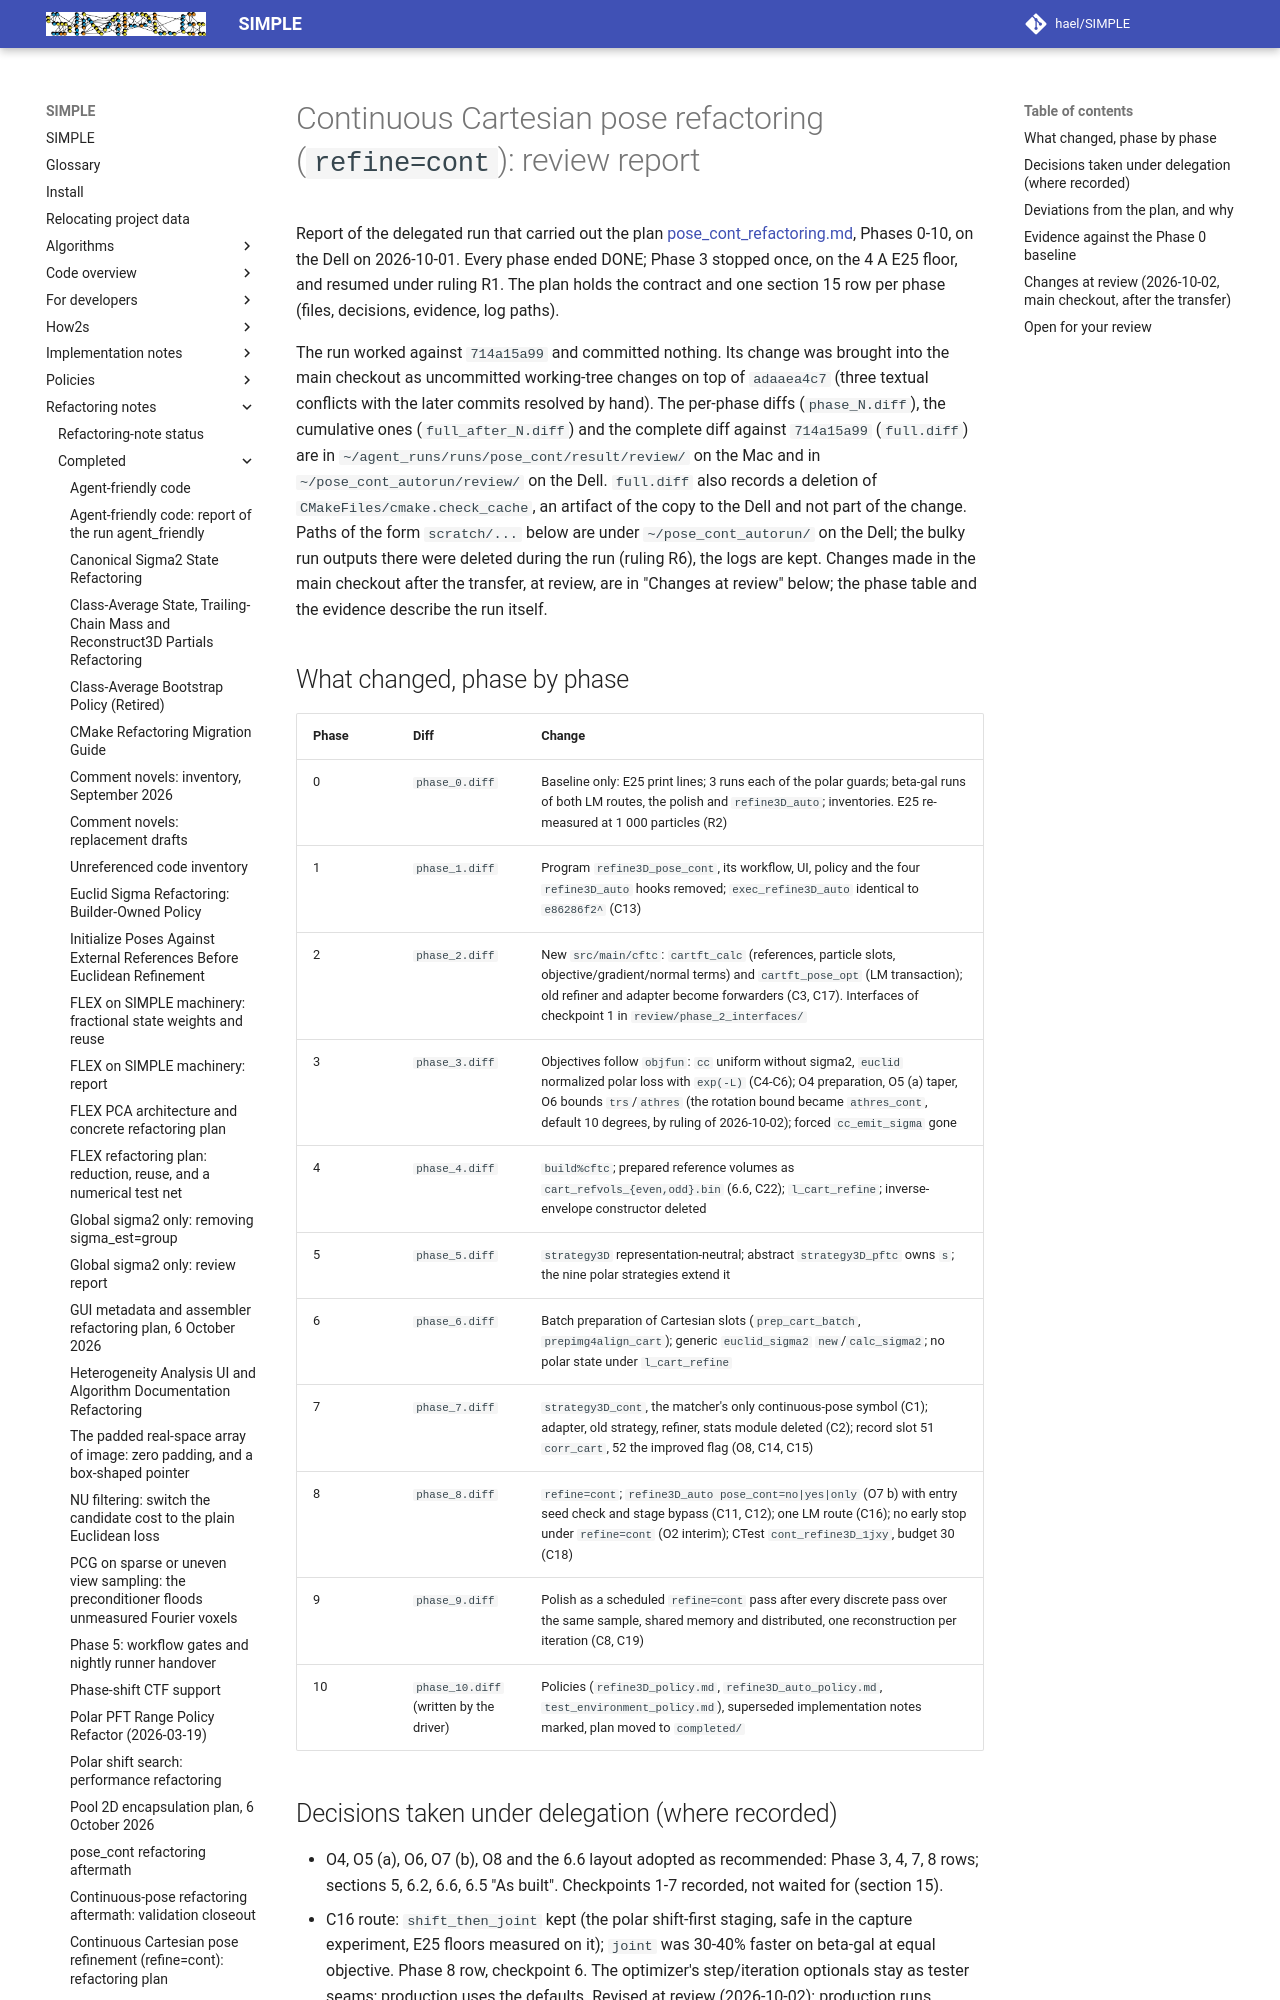

repository: hael/SIMPLE · page: refactoring_notes/completed/pose_cont_refactoring_report.html · generator: mkdocs

# Continuous Cartesian pose refactoring (`refine=cont`): review report

Report of the delegated run that carried out the plan
[pose_cont_refactoring.md](pose_cont_refactoring.md), Phases 0-10, on the Dell on
2026-10-01. Every phase ended DONE; Phase 3 stopped once, on the 4 A E25 floor, and resumed
under ruling R1. The plan holds the contract and one section 15 row per phase (files,
decisions, evidence, log paths).

The run worked against `714a15a99` and committed nothing. Its change was brought into the
main checkout as uncommitted working-tree changes on top of `adaaea4c7` (three textual
conflicts with the later commits resolved by hand). The per-phase diffs (`phase_N.diff`),
the cumulative ones (`full_after_N.diff`) and the complete diff against `714a15a99`
(`full.diff`) are in `~/agent_runs/runs/pose_cont/result/review/` on the Mac and in
`~/pose_cont_autorun/review/` on the Dell. `full.diff` also records a deletion of
`CMakeFiles/cmake.check_cache`, an artifact of the copy to the Dell and not part of the
change. Paths of the form `scratch/...` below are under `~/pose_cont_autorun/` on the Dell;
the bulky run outputs there were deleted during the run (ruling R6), the logs are kept.
Changes made in the main checkout after the transfer, at review, are in "Changes at review"
below; the phase table and the evidence describe the run itself.

## What changed, phase by phase

| Phase | Diff | Change |
| --- | --- | --- |
| 0 | `phase_0.diff` | Baseline only: E25 print lines; 3 runs each of the polar guards; beta-gal runs of both LM routes, the polish and `refine3D_auto`; inventories. E25 re-measured at 1 000 particles (R2) |
| 1 | `phase_1.diff` | Program `refine3D_pose_cont`, its workflow, UI, policy and the four `refine3D_auto` hooks removed; `exec_refine3D_auto` identical to `e86286f2^` (C13) |
| 2 | `phase_2.diff` | New `src/main/cftc`: `cartft_calc` (references, particle slots, objective/gradient/normal terms) and `cartft_pose_opt` (LM transaction); old refiner and adapter become forwarders (C3, C17). Interfaces of checkpoint 1 in `review/phase_2_interfaces/` |
| 3 | `phase_3.diff` | Objectives follow `objfun`: `cc` uniform without sigma2, `euclid` normalized polar loss with `exp(-L)` (C4-C6); O4 preparation, O5 (a) taper, O6 bounds `trs`/`athres` (the rotation bound became `athres_cont`, default 10 degrees, by ruling of 2026-10-02); forced `cc_emit_sigma` gone |
| 4 | `phase_4.diff` | `build%cftc`; prepared reference volumes as `cart_refvols_{even,odd}.bin` (6.6, C22); `l_cart_refine`; inverse-envelope constructor deleted |
| 5 | `phase_5.diff` | `strategy3D` representation-neutral; abstract `strategy3D_pftc` owns `s`; the nine polar strategies extend it |
| 6 | `phase_6.diff` | Batch preparation of Cartesian slots (`prep_cart_batch`, `prepimg4align_cart`); generic `euclid_sigma2` `new`/`calc_sigma2`; no polar state under `l_cart_refine` |
| 7 | `phase_7.diff` | `strategy3D_cont`, the matcher's only continuous-pose symbol (C1); adapter, old strategy, refiner, stats module deleted (C2); record slot 51 `corr_cart`, 52 the improved flag (O8, C14, C15) |
| 8 | `phase_8.diff` | `refine=cont`; `refine3D_auto pose_cont=no|yes|only` (O7 b) with entry seed check and stage bypass (C11, C12); one LM route (C16); no early stop under `refine=cont` (O2 interim); CTest `cont_refine3D_1jxy`, budget 30 (C18) |
| 9 | `phase_9.diff` | Polish as a scheduled `refine=cont` pass after every discrete pass over the same sample, shared memory and distributed, one reconstruction per iteration (C8, C19) |
| 10 | `phase_10.diff` (written by the driver) | Policies (`refine3D_policy.md`, `refine3D_auto_policy.md`, `test_environment_policy.md`), superseded implementation notes marked, plan moved to `completed/` |
